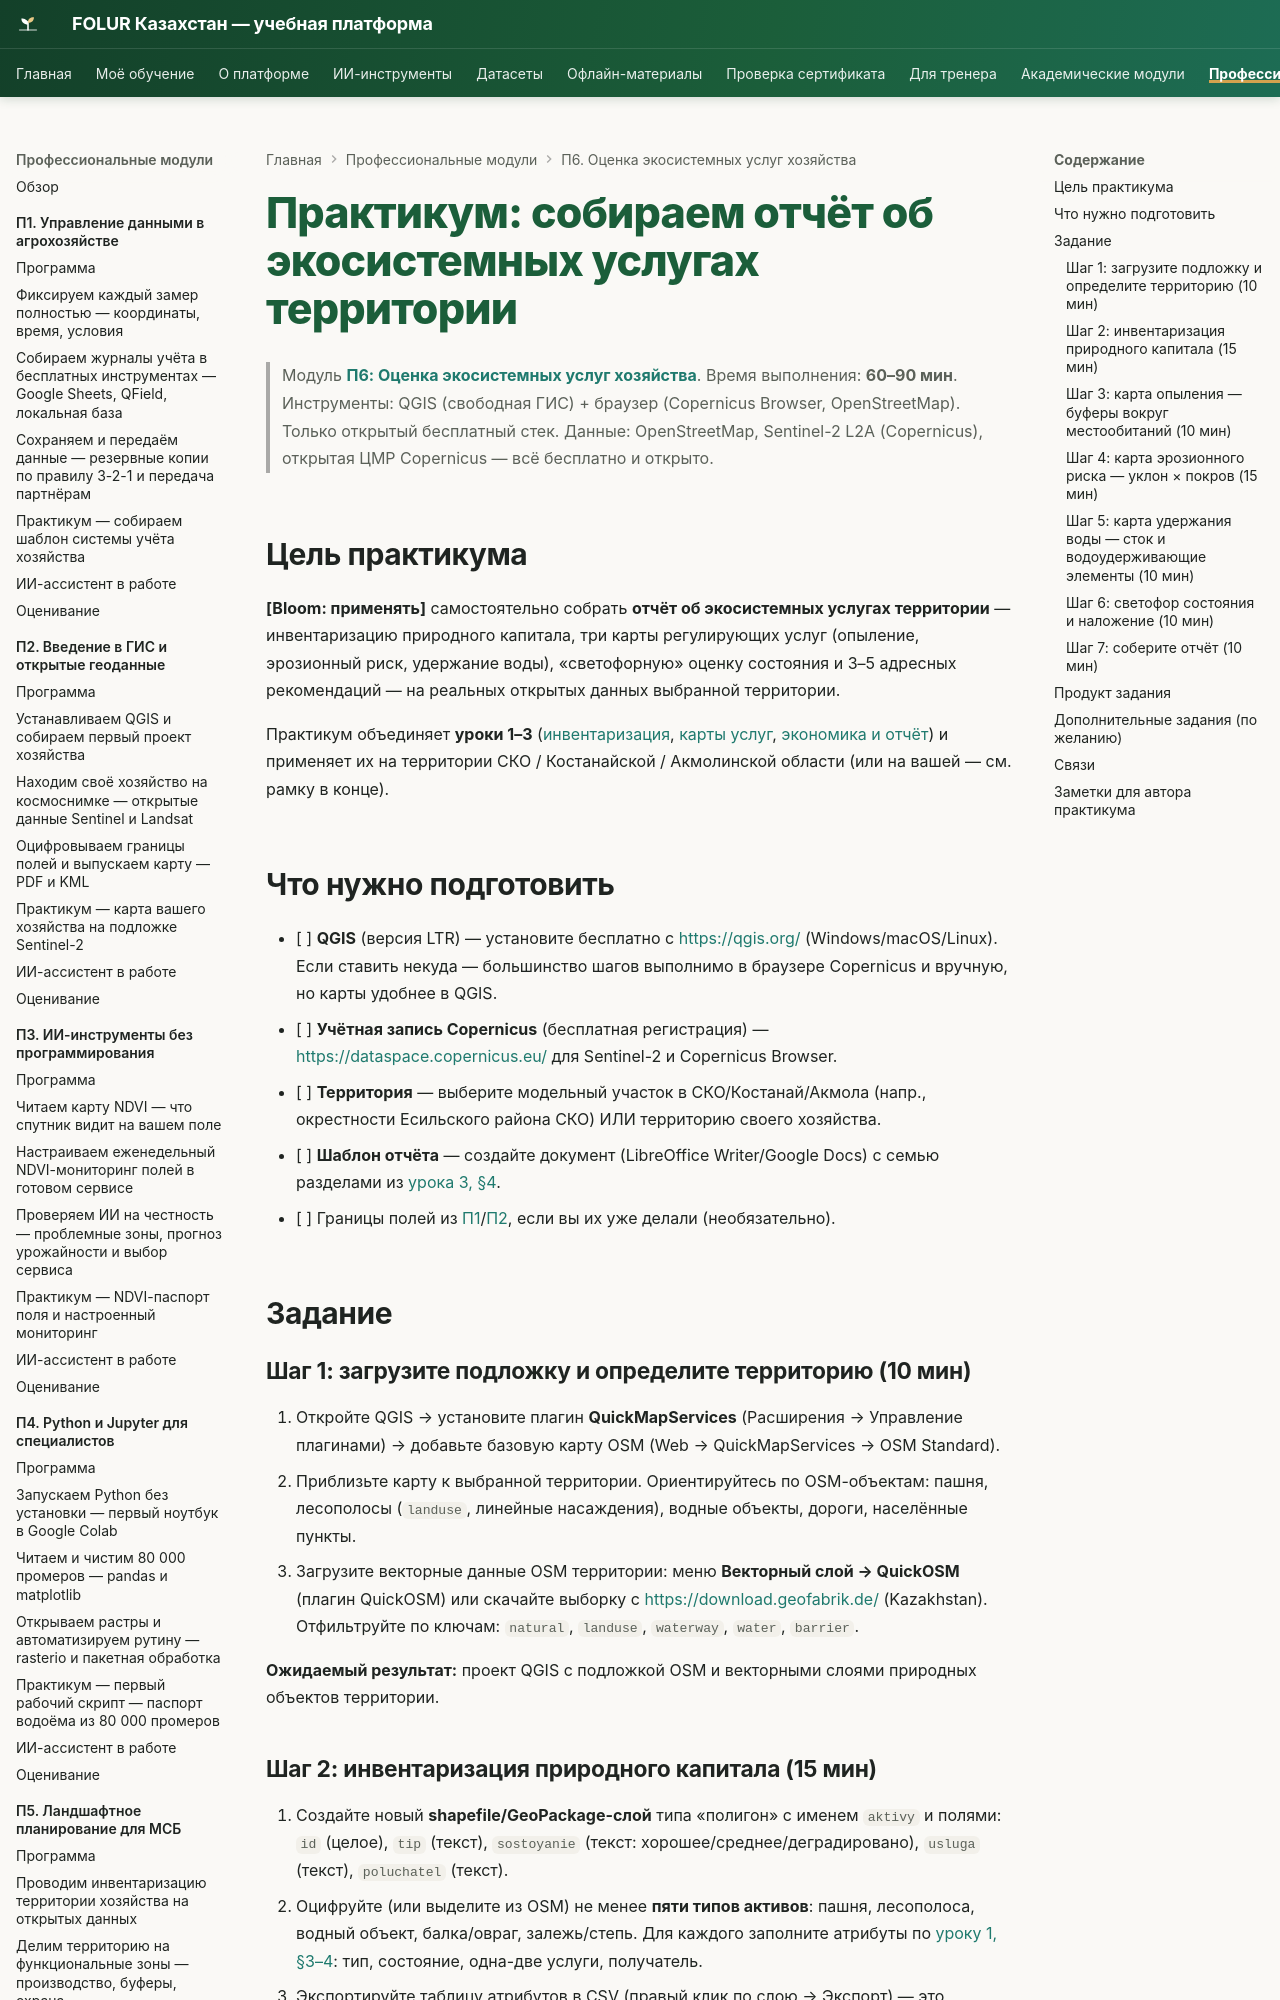

repository: vel5id/undp-kaz-folur · page: modules/p6/practicum/01-otchyot-ob-ekosistemnyh-uslugah/index.html · generator: mkdocs

# Практикум: собираем отчёт об экосистемных услугах территории

> Модуль **[П6: Оценка экосистемных услуг хозяйства](../index.md)**. Время выполнения: **60–90 мин**.
> Инструменты: QGIS (свободная ГИС) + браузер (Copernicus Browser, OpenStreetMap). Только открытый бесплатный стек.
> Данные: OpenStreetMap, Sentinel-2 L2A (Copernicus), открытая ЦМР Copernicus — всё бесплатно и открыто.

## Цель практикума

**[Bloom: применять]** самостоятельно собрать **отчёт об экосистемных услугах территории** — инвентаризацию природного капитала, три карты регулирующих услуг (опыление, эрозионный риск, удержание воды), «светофорную» оценку состояния и 3–5 адресных рекомендаций — на реальных открытых данных выбранной территории.

Практикум объединяет **уроки 1–3** ([инвентаризация](../lectures/01-inventarizaciya-prirodnogo-kapitala.md), [карты услуг](../lectures/02-reguliruyushchie-uslugi.md), [экономика и отчёт](../lectures/03-ekonomika-i-otchyot.md)) и применяет их на территории СКО / Костанайской / Акмолинской области (или на вашей — см. рамку в конце).

## Что нужно подготовить

- [ ] **QGIS** (версия LTR) — установите бесплатно с <https://qgis.org/> (Windows/macOS/Linux). Если ставить некуда — большинство шагов выполнимо в браузере Copernicus и вручную, но карты удобнее в QGIS.
- [ ] **Учётная запись Copernicus** (бесплатная регистрация) — <https://dataspace.copernicus.eu/> для Sentinel-2 и Copernicus Browser.
- [ ] **Территория** — выберите модельный участок в СКО/Костанай/Акмола (напр., окрестности Есильского района СКО) ИЛИ территорию своего хозяйства.
- [ ] **Шаблон отчёта** — создайте документ (LibreOffice Writer/Google Docs) с семью разделами из [урока 3, §4](../lectures/03-ekonomika-i-otchyot.md).
- [ ] Границы полей из [П1](../../p1/index.md)/[П2](../../p2/index.md), если вы их уже делали (необязательно).

## Задание

### Шаг 1: загрузите подложку и определите территорию (10 мин)

1. Откройте QGIS → установите плагин **QuickMapServices** (Расширения → Управление плагинами) → добавьте базовую карту OSM (Web → QuickMapServices → OSM Standard).
2. Приблизьте карту к выбранной территории. Ориентируйтесь по OSM-объектам: пашня, лесополосы (`landuse`, линейные насаждения), водные объекты, дороги, населённые пункты.
3. Загрузите векторные данные OSM территории: меню **Векторный слой → QuickOSM** (плагин QuickOSM) или скачайте выборку с <https://download.geofabrik.de/> (Kazakhstan). Отфильтруйте по ключам: `natural`, `landuse`, `waterway`, `water`, `barrier`.

**Ожидаемый результат:** проект QGIS с подложкой OSM и векторными слоями природных объектов территории.
